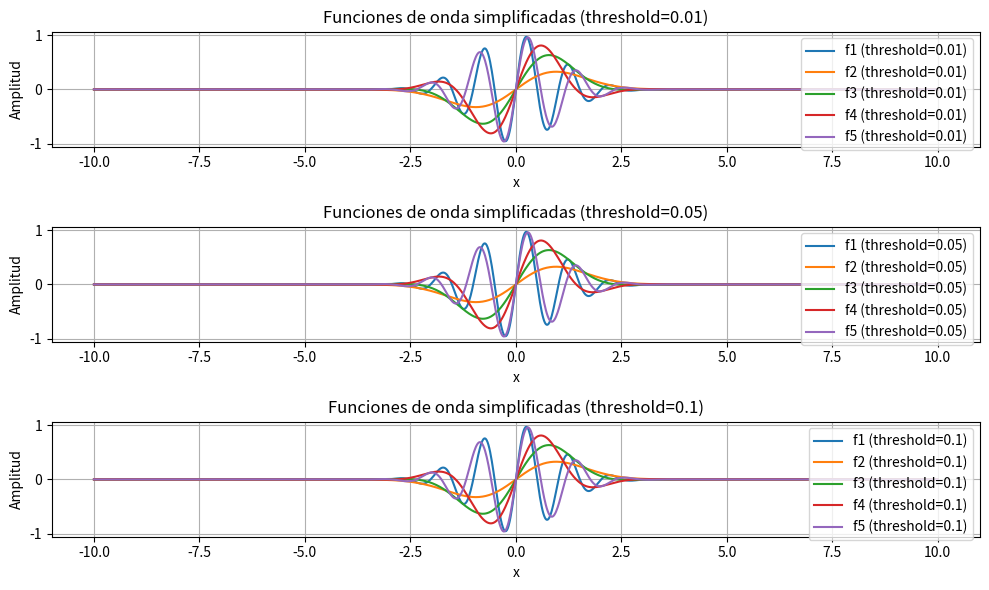

The script that saved this image:
import numpy as np
import matplotlib.pyplot as plt

# Definir las funciones de onda
def wave_function_1(x):
    return np.exp(-x*x/2) * np.sin(x*0.99*2*np.pi)

def wave_function_2(x):
    return np.exp(-x*x/2) * np.sin(x*0.09*2*np.pi)

def wave_function_3(x):
    return np.exp(-x*x/2) * np.sin(x*0.21*2*np.pi)

def wave_function_4(x):
    return np.exp(-x*x/2) * np.sin(x*0.35*2*np.pi)

def wave_function_5(x):
    return np.exp(-x*x/2) * np.sin(x*0.85*2*np.pi)

# Definir una medida de complejidad de una función de onda
def complexity(wave_function):
    peaks = np.sum(wave_function[1:-1] > wave_function[:-2])
    return peaks

# Implementar un algoritmo greedy para simplificar la función de onda
def simplify_wave_function(wave_function, threshold=0.01):
    current_complexity = complexity(wave_function)
    while True:
        new_wave_function = np.copy(wave_function)
        for i in range(1, len(wave_function) - 1):
            if wave_function[i] < threshold:
                new_wave_function[i] = (wave_function[i - 1] + wave_function[i + 1]) / 2
        new_complexity = complexity(new_wave_function)
        if new_complexity < current_complexity:
            wave_function = new_wave_function
            current_complexity = new_complexity
        else:
            break
    return wave_function

# Generar puntos en el eje x
x = np.linspace(-10, 10, 1000)

# Calcular los valores de las funciones de onda originales para los puntos en x
y1 = wave_function_1(x)
y2 = wave_function_2(x)
y3 = wave_function_3(x)
y4 = wave_function_4(x)
y5 = wave_function_5(x)

# Simplificar las funciones de onda con diferentes valores de threshold
threshold_values = [0.01, 0.05, 0.1]  # Ejemplos de diferentes valores de threshold

plt.figure(figsize=(10, 6))

for i, threshold in enumerate(threshold_values):
    y1_simplified = simplify_wave_function(y1, threshold=threshold)
    y2_simplified = simplify_wave_function(y2, threshold=threshold)
    y3_simplified = simplify_wave_function(y3, threshold=threshold)
    y4_simplified = simplify_wave_function(y4, threshold=threshold)
    y5_simplified = simplify_wave_function(y5, threshold=threshold)
    
    plt.subplot(len(threshold_values), 1, i + 1)
    plt.plot(x, y1_simplified, label=f'f1 (threshold={threshold})')
    plt.plot(x, y2_simplified, label=f'f2 (threshold={threshold})')
    plt.plot(x, y3_simplified, label=f'f3 (threshold={threshold})')
    plt.plot(x, y4_simplified, label=f'f4 (threshold={threshold})')
    plt.plot(x, y5_simplified, label=f'f5 (threshold={threshold})')
    plt.title(f'Funciones de onda simplificadas (threshold={threshold})')
    plt.xlabel('x')
    plt.ylabel('Amplitud')
    plt.grid(True)
    plt.legend()

plt.tight_layout()
plt.show()
